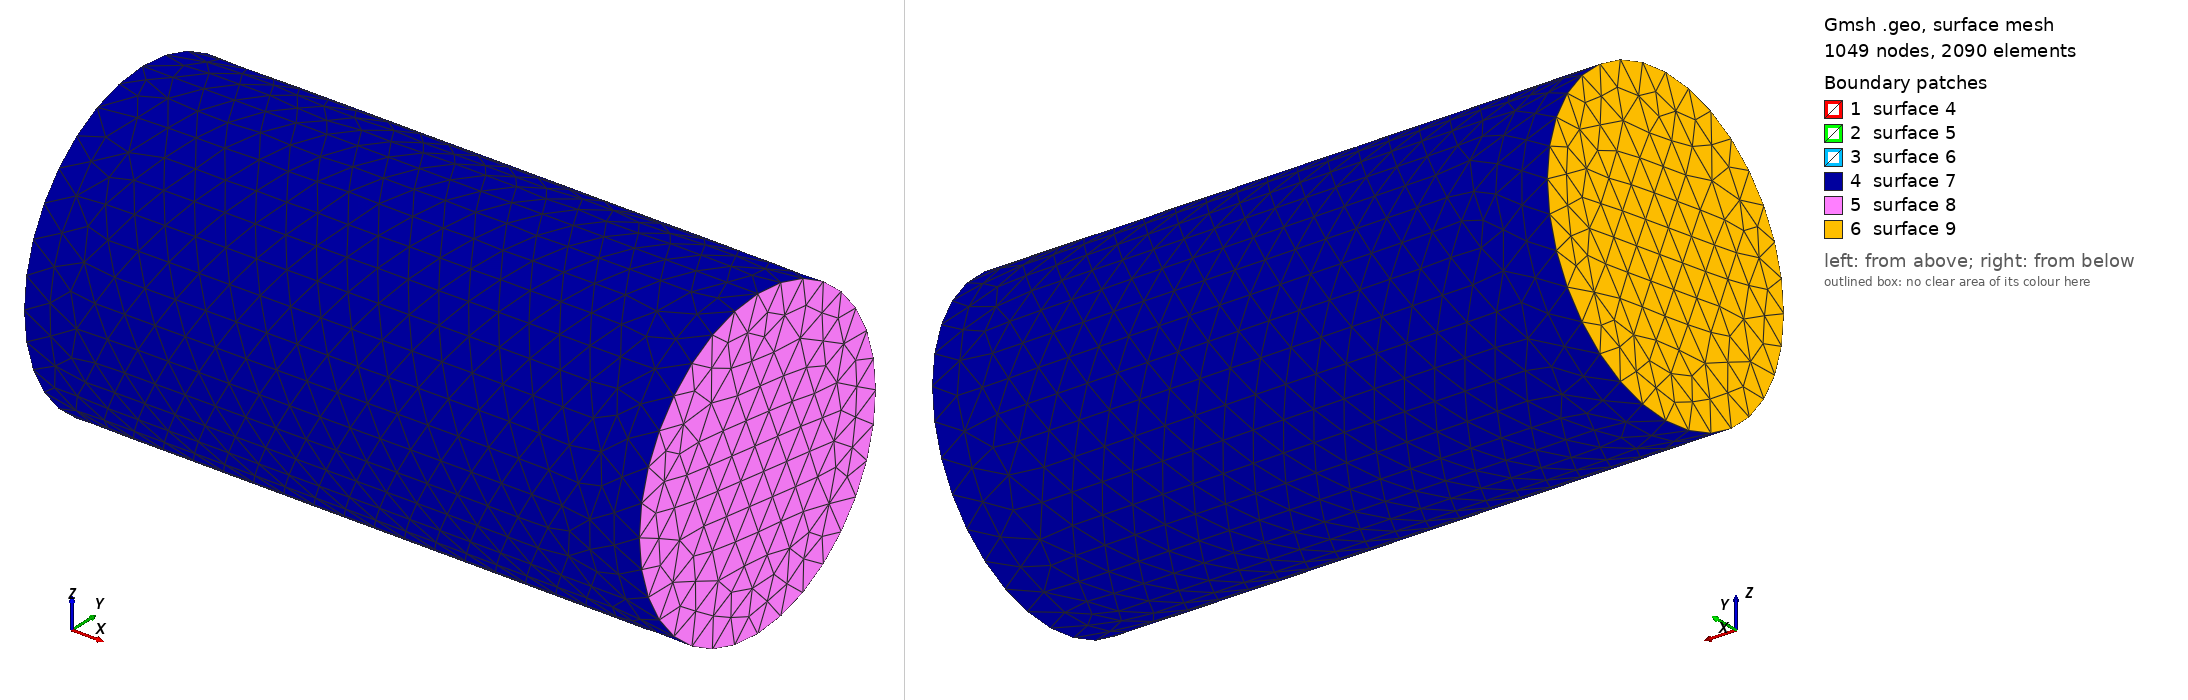

Gmsh geometry script, surface-meshed: 1049 nodes, 2090 surface elements. Boundary patches (legend numbers): 1 surface 4, 2 surface 5, 3 surface 6, 4 surface 7, 5 surface 8, 6 surface 9. Left view from above one corner, right view from below the opposite corner. The script declares no physical surfaces, so the legend lists its geometric surfaces. The drawing asked Gmsh for element sizes between 1% and 20% of the model's largest extent; the script's own settings can give other sizes.

=== cylinder.geo (drawn) ===
//+
SetFactory("OpenCASCADE");

// X,Y,Z, DX, DY, DZ Radius, Angle
cx = -10.0;
cy = 0.0;
cz = 0.0;
cr = 10.0;

cxmax = 40.0;

Cylinder(1) = {cx, cy, cz, cxmax, 0, 0, cr, 2*Pi};

bx = -1.0;
by = 0.0; 
bz = 0.0; 
bxmax = 2.0;
br = 0.5;

Cylinder(2) = {bx, by, bz, bxmax, 0, 0, br, 2*Pi};


//+
BooleanDifference{ Volume{1}; Delete; }{ Volume{2}; Delete; }

// Box field
Field[1] = Box;
Field[1].VIn = 0.1;
Field[1].VOut = 2;

Field[1].XMax = 1;
Field[1].XMin = -1;
Field[1].YMax = 1;
Field[1].YMin = -1;
Field[1].ZMax = 1;
Field[1].ZMin = -1;

Background Field = 1;
